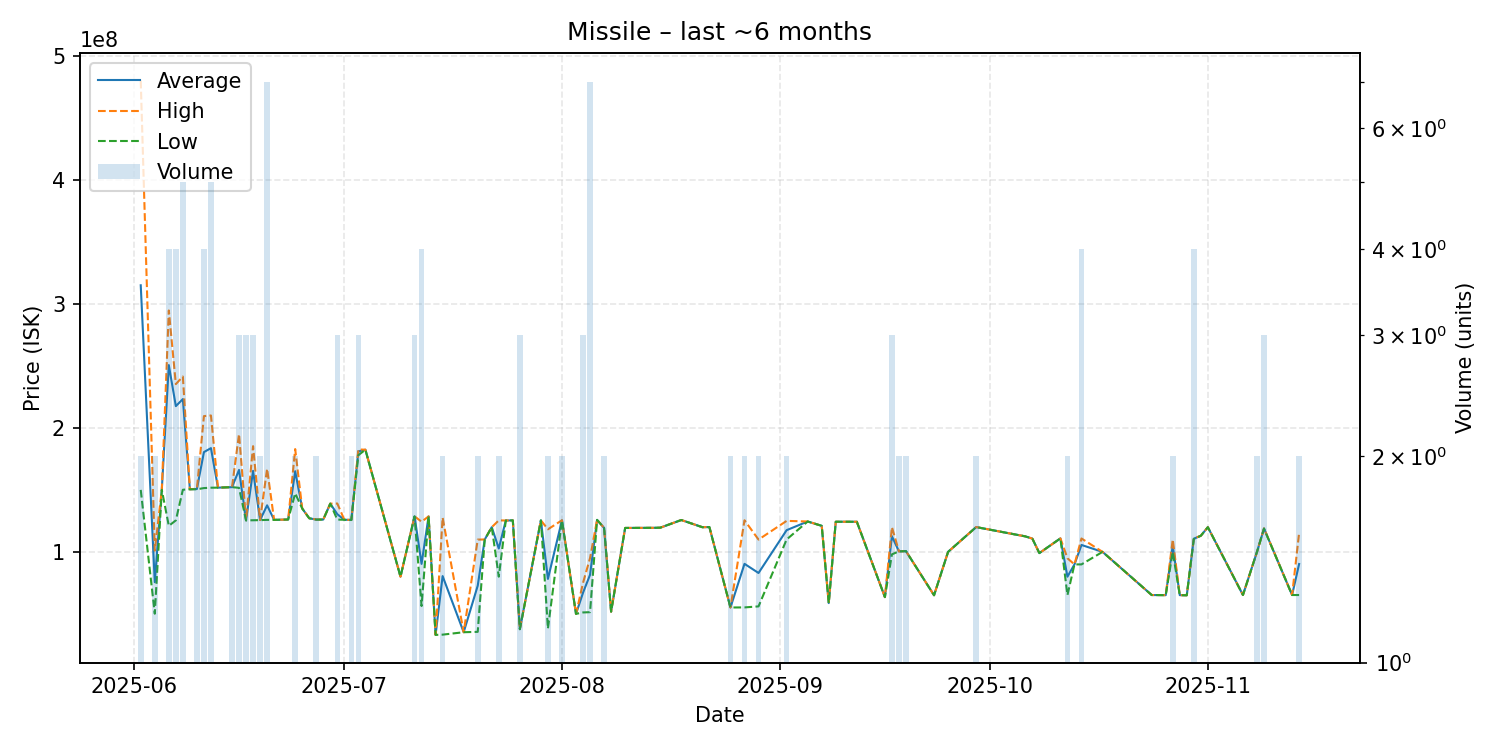

The data file committed next to this chart (first rows):
date, average, highest, lowest, order_count, volume
2025-06-02, 315000000, 480000000, 150000000, 2, 2
2025-06-04, 75565000, 101000000, 50130000, 2, 2
2025-06-05, 150000000, 150000000, 150000000, 1, 1
2025-06-06, 250625000, 294700000, 121000000, 4, 4
2025-06-07, 217550000, 235300000, 125400000, 4, 4
2025-06-08, 223220000, 241400000, 150100000, 4, 5
2025-06-09, 150500000, 150500000, 150500000, 1, 1
2025-06-10, 150700000, 150900000, 150500000, 2, 2
2025-06-11, 180475000, 209500000, 151450000, 4, 4
2025-06-12, 183660000, 210000000, 151750000, 5, 5
2025-06-13, 151800000, 151800000, 151800000, 1, 1
2025-06-15, 152200000, 152200000, 152200000, 2, 2
2025-06-16, 166100000, 195000000, 151650000, 3, 3
2025-06-17, 125433333, 125500000, 125400000, 3, 3
2025-06-18, 165333333, 185250000, 125500000, 3, 3
2025-06-19, 125650000, 125700000, 125600000, 2, 2
2025-06-20, 137542857, 167000000, 125800000, 7, 7
2025-06-21, 125800000, 125800000, 125800000, 1, 1
2025-06-23, 126100000, 126100000, 126100000, 1, 1
2025-06-24, 165050000, 182900000, 147200000, 2, 2
2025-06-25, 135000000, 135000000, 135000000, 1, 1
2025-06-26, 127100000, 127100000, 127100000, 1, 1
2025-06-27, 126050000, 126100000, 126000000, 2, 2
2025-06-28, 126100000, 126100000, 126100000, 1, 1
2025-06-29, 138900000, 138900000, 138900000, 1, 1
2025-06-30, 130366667, 139000000, 126050000, 3, 3
2025-07-01, 125900000, 125900000, 125900000, 1, 1
2025-07-02, 125750000, 125800000, 125700000, 2, 2
2025-07-03, 181066667, 182600000, 178000000, 3, 3
2025-07-04, 182400000, 182400000, 182400000, 1, 1
2025-07-09, 80000000, 80000000, 80000000, 1, 1
2025-07-11, 128633333, 128700000, 128600000, 3, 3
2025-07-12, 90317500, 124300000, 56335000, 4, 4
2025-07-13, 128600000, 128600000, 128600000, 1, 1
2025-07-14, 33060000, 33060000, 33060000, 1, 1
2025-07-15, 80470000, 127700000, 33240000, 2, 2
2025-07-18, 35200000, 35200000, 35200000, 1, 1
2025-07-20, 72700000, 109900000, 35500000, 2, 2
2025-07-21, 110000000, 110000000, 110000000, 1, 1
2025-07-22, 119900000, 119900000, 119900000, 1, 1
2025-07-23, 102700000, 125400000, 80000000, 2, 2
2025-07-24, 125300000, 125300000, 125300000, 1, 1
2025-07-25, 125400000, 125400000, 125400000, 1, 1
2025-07-26, 37640000, 37640000, 37640000, 1, 3
2025-07-29, 125400000, 125400000, 125400000, 1, 1
2025-07-30, 78180000, 118200000, 38160000, 2, 2
2025-08-01, 125450000, 125500000, 125400000, 2, 2
2025-08-03, 50000000, 50000000, 50000000, 1, 1
2025-08-04, 67050000, 75000000, 51150000, 2, 3
2025-08-05, 81532857, 95000000, 51370000, 6, 7
2025-08-06, 125800000, 125800000, 125800000, 1, 1
2025-08-07, 119350000, 119400000, 119300000, 2, 2
2025-08-08, 51800000, 51800000, 51800000, 1, 1
2025-08-10, 119300000, 119300000, 119300000, 1, 1
2025-08-14, 119400000, 119400000, 119400000, 1, 1
2025-08-15, 119500000, 119500000, 119500000, 1, 1
2025-08-18, 125700000, 125700000, 125700000, 1, 1
2025-08-21, 119900000, 119900000, 119900000, 1, 1
2025-08-22, 120000000, 120000000, 120000000, 1, 1
2025-08-25, 55140000, 55140000, 55140000, 2, 2
... 36 more rows
